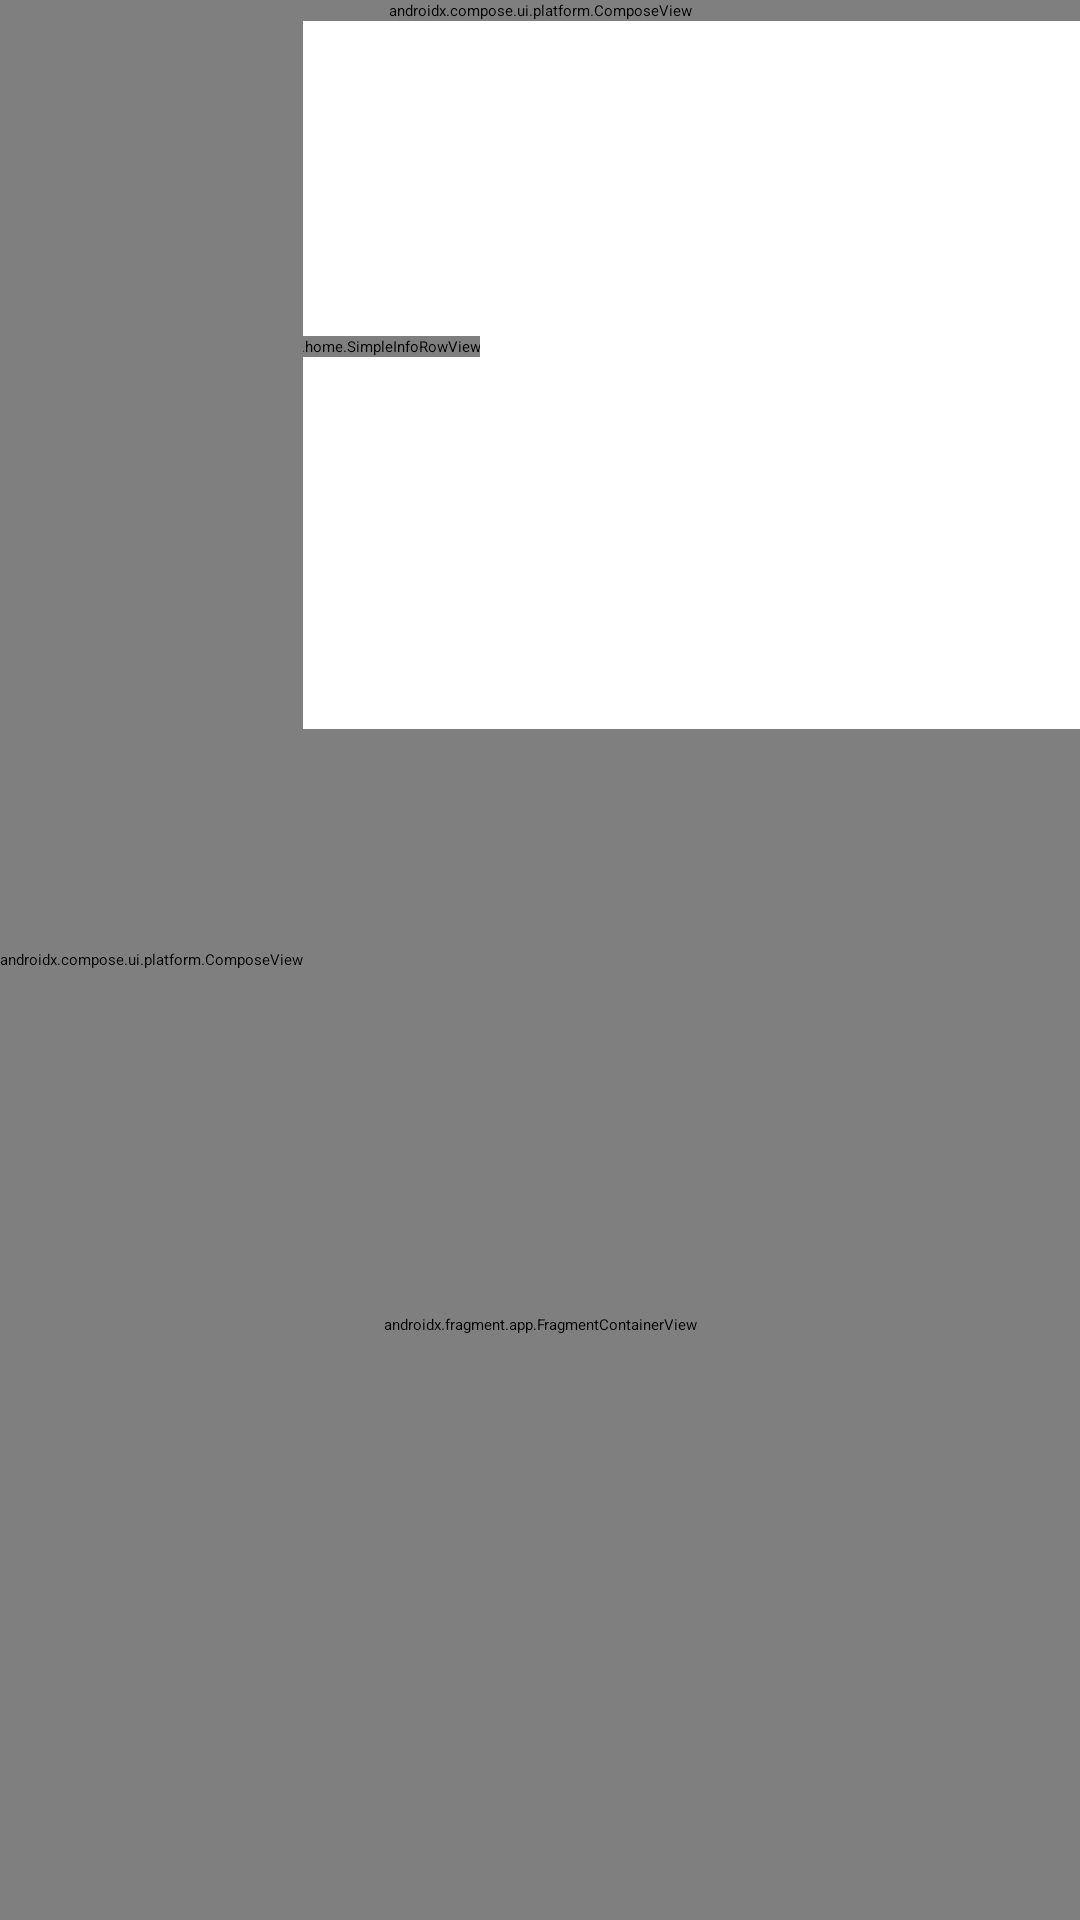

Produce the Android XML layout that renders to this screen, including the resource entries it uses.
<!-- AndroidManifest.xml: application theme Theme.Jellyfin -->
<!-- res/layout/fragment_home.xml -->
<?xml version="1.0" encoding="utf-8"?>
<androidx.constraintlayout.widget.ConstraintLayout
    xmlns:android="http://schemas.android.com/apk/res/android"
    xmlns:app="http://schemas.android.com/apk/res-auto"
    android:layout_width="match_parent"
    android:layout_height="match_parent">

    
    <ImageView
        android:id="@+id/backgroundImage"
        android:layout_width="match_parent"
        android:layout_height="match_parent"
        android:scaleType="centerCrop"
        android:visibility="gone"
        app:layout_constraintTop_toTopOf="parent"
        app:layout_constraintBottom_toBottomOf="parent"
        app:layout_constraintStart_toStartOf="parent"
        app:layout_constraintEnd_toEndOf="parent" />

    
    <androidx.compose.ui.platform.ComposeView
        android:id="@+id/trailerWebView"
        android:layout_width="match_parent"
        android:layout_height="match_parent"
        android:visibility="gone"
        app:layout_constraintTop_toTopOf="parent"
        app:layout_constraintBottom_toBottomOf="parent"
        app:layout_constraintStart_toStartOf="parent"
        app:layout_constraintEnd_toEndOf="parent" />

    
    <FrameLayout
        android:id="@+id/toolbar_actions"
        android:layout_width="match_parent"
        android:layout_height="wrap_content"
        app:layout_constraintTop_toTopOf="parent"
        app:layout_constraintStart_toStartOf="parent"
        app:layout_constraintEnd_toEndOf="parent">
        
        <androidx.compose.ui.platform.ComposeView
            android:id="@+id/toolbar"
            android:layout_width="match_parent"
            android:layout_height="wrap_content" />
    </FrameLayout>

    
    <ImageView
        android:id="@+id/logo"
        android:layout_width="360dp"
        android:layout_height="60dp"
        android:layout_marginStart="50dp"
        android:layout_marginTop="80dp"
        android:scaleType="fitStart"
        android:visibility="gone"
        app:layout_constraintStart_toStartOf="parent"
        app:layout_constraintTop_toTopOf="parent" />

    
    <TextView
        android:id="@+id/title"
        android:layout_width="917dp"
        android:layout_height="wrap_content"
        android:layout_marginStart="50dp"
        android:layout_marginTop="80dp"
        android:ellipsize="end"
        android:fontFamily="sans-serif-medium"
        android:letterSpacing="0.02"
        android:lineSpacingExtra="2dp"
        android:maxLines="1"
        android:text=""
        android:textAllCaps="false"
        android:textColor="@android:color/white"
        android:textSize="22sp"
        android:textStyle="bold"
        android:shadowColor="#000000"
        android:shadowDx="0"
        android:shadowDy="2"
        android:shadowRadius="4"
        app:layout_constraintStart_toStartOf="parent"
        app:layout_constraintTop_toTopOf="parent" />

    
    <org.jellyfin.androidtv.ui.home.SimpleInfoRowView
        android:id="@+id/infoRow"
        android:layout_width="wrap_content"
        android:layout_height="wrap_content"
        android:layout_marginStart="50dp"
        android:layout_marginTop="112dp"
        app:layout_constraintStart_toStartOf="parent"
        app:layout_constraintTop_toTopOf="parent" />

    
    <TextView
        android:id="@+id/summary"
        android:layout_width="0dp"
        android:layout_height="wrap_content"
        android:layout_marginStart="50dp"
        android:layout_marginEnd="30dp"
        android:layout_marginTop="136dp"
        android:ellipsize="end"
        android:maxLines="4"
        android:text=""
        android:textColor="@android:color/white"
        android:textSize="14sp"
        android:shadowColor="#000000"
        android:shadowDx="0"
        android:shadowDy="1"
        android:shadowRadius="3"
        app:layout_constraintStart_toStartOf="parent"
        app:layout_constraintEnd_toEndOf="parent"
        app:layout_constraintTop_toTopOf="parent" />

    
    <ImageButton
        android:id="@+id/muteButton"
        android:layout_width="40dp"
        android:layout_height="40dp"
        android:layout_marginEnd="24dp"
        android:layout_marginTop="80dp"
        android:background="@android:color/transparent"
        android:scaleType="centerInside"
        android:src="@drawable/ic_volume_on"
        android:contentDescription="@string/lbl_mute"
        android:visibility="gone"
        android:elevation="10dp"
        android:alpha="0.7"
        android:focusable="true"
        android:focusableInTouchMode="true"
        app:layout_constraintEnd_toEndOf="parent"
        app:layout_constraintTop_toTopOf="parent" />

    
    <androidx.fragment.app.FragmentContainerView
        android:id="@+id/rowsFragment"
        android:name="org.jellyfin.androidtv.ui.home.HomeRowsFragment"
        android:layout_width="0dp"
        android:layout_height="0dp"
        android:layout_marginTop="243dp"
        app:layout_constraintTop_toTopOf="parent"
        app:layout_constraintBottom_toBottomOf="parent"
        app:layout_constraintStart_toStartOf="parent"
        app:layout_constraintEnd_toEndOf="parent" />

    
    <FrameLayout
        android:id="@+id/left_sidebar"
        android:layout_width="wrap_content"
        android:layout_height="match_parent"
        android:elevation="8dp"
        app:layout_constraintTop_toTopOf="parent"
        app:layout_constraintBottom_toBottomOf="parent"
        app:layout_constraintStart_toStartOf="parent">

        <androidx.compose.ui.platform.ComposeView
            android:id="@+id/sidebar"
            android:layout_width="wrap_content"
            android:layout_height="match_parent" />
    </FrameLayout>

    
    <FrameLayout
        android:id="@+id/loadingOverlay"
        android:layout_width="match_parent"
        android:layout_height="match_parent"
        android:elevation="30dp"
        app:layout_constraintTop_toTopOf="parent"
        app:layout_constraintBottom_toBottomOf="parent"
        app:layout_constraintStart_toStartOf="parent"
        app:layout_constraintEnd_toEndOf="parent">

        <ImageView
            android:layout_width="match_parent"
            android:layout_height="match_parent"
            android:scaleType="centerCrop"
            android:src="@drawable/tentacle_logo" />

        <ProgressBar
            style="?android:attr/progressBarStyleHorizontal"
            android:layout_width="200dp"
            android:layout_height="3dp"
            android:layout_gravity="bottom|center_horizontal"
            android:layout_marginBottom="48dp"
            android:indeterminate="true"
            android:indeterminateTint="#8875609c" />
    </FrameLayout>

</androidx.constraintlayout.widget.ConstraintLayout>
<!-- resources referenced by this layout -->
<resources>
  <string name="lbl_mute">Mute</string>
  <color name="grey">#303030</color>
  <color name="jellyfin_blue">#00a4dc</color>
  <!-- drawable splash_background (drawable) -->
  <?xml version="1.0" encoding="utf-8"?>
  <layer-list xmlns:android="http://schemas.android.com/apk/res/android">
      <item>
          <color android:color="@color/not_quite_black" />
      </item>
      <item>
          <bitmap
              android:gravity="fill"
              android:src="@drawable/tentacle_logo" />
      </item>
  </layer-list>
  <color name="not_quite_black">#0F0D1A</color>
  <color name="button_default_normal_background">#26FFFFFF</color>
  <color name="button_default_highlight_background">#00a4dc</color>
  <color name="input_default_stroke">#B3747474</color>
  <color name="input_default_highlight_background">#26FFFFFF</color>
  <color name="popup_menu_background">#202124</color>
  <color name="white">#FFFFFF</color>
  <color name="grey_transparent">#CC4b4b4b</color>
  <color name="jellyfin_purple">#aa5cc3</color>
  <style name="DatePickerCustom">
          <item name="android:datePickerMode">spinner</item>
      </style>
  <style name="Widget.Jellyfin.Row.Header" parent="Widget.Leanback.Row.Header">
          <item name="android:textColor">?attr/headerTextColor</item>
      </style>
  <style name="PopupMenu" parent="android:Widget.Material.PopupMenu">
          <item name="android:popupBackground">@drawable/popup_menu_back</item>
          <item name="android:textColor">@color/indigo_dye</item>
      </style>
  <style name="PopupWindow" parent="android:Widget.Material.PopupWindow">
          <item name="android:popupBackground">@drawable/popup_menu_back</item>
          <item name="android:textColor">@color/indigo_dye</item>
      </style>
  <color name="black">#000000</color>
  <color name="indigo_dye">#033860</color>
  <color name="midnight_blue">#031A6B</color>
  <color name="spanish_blue">#1E76BA</color>
  <style name="NoWindowAnimation">
          <item name="android:windowEnterAnimation">@null</item>
          <item name="android:windowExitAnimation">@null</item>
      </style>
  <style name="Theme.Jellyfin.Dialog" parent="Theme.AppCompat.Dialog">
          <item name="android:windowBackground">@android:color/transparent</item>
          <item name="android:windowAnimationStyle">@null</item>
      </style>
</resources>
